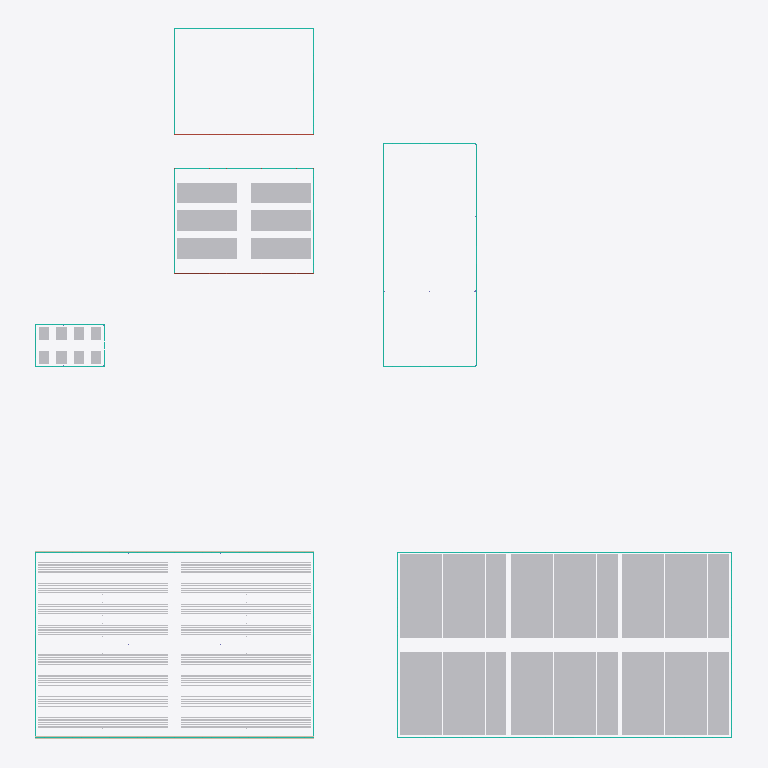
Plan cut of the same IFC building model at storey 'Level 1' (level 0.00 m, cut at 1.40 m), seen from above with north up, elements coloured by IFC class (only those large enough to see are counted): 60 other elements (light grey), 22 curtain walls (teal), 2 walls (beige), 2 roofs (red-brown). Cut surfaces are drawn darker.
Extent 60.2 m × 61.3 m × 7.0 m (x, y, z). Storeys (1): Level 1 at 0.00 m. Elements (193): 65 IfcColumn, 44 IfcFurniture, 26 IfcCurtainWall, 16 IfcBuildingElementProxy, 14 IfcPipeSegment, 13 IfcBeam, 13 IfcRoof, 2 IfcWall.

HEADER;
FILE_DESCRIPTION(('ViewDefinition [CoordinationView]'),'2;1');
FILE_NAME('','2026-10-29T09:26:15',(''),(''),'IfcOpenShell 0.8.0','IfcOpenShell 0.8.0','');
FILE_SCHEMA(('IFC4'));
ENDSEC;
DATA;
#9=IFCPROJECT('0LAjufEv94LxdbJfYqBkeX',$,'Project',$,$,$,$,(#8),#5);
#10=IFCSITE('1oyjSAWnXEmxEkDBeB9Kw1',$,'Site',$,$,$,$,$,.ELEMENT.,$,$,$,$,$);
#12=IFCBUILDING('39KplQJsTFZOINd6CaAY0u',$,'Building',$,$,$,$,$,.ELEMENT.,$,$,$);
#14=IFCBUILDINGSTOREY('3Bst7rnpDBuxtH5gg9z09G',$,'Level 1',$,$,$,$,$,.ELEMENT.,0.0);
#184=IFCFURNITURE('2nG694rcX1HgYwkq1niy8U',$,'Rolling Bench',$,'RollingBench',#121813,#122229,$,.USERDEFINED.);
#186=IFCFURNITURE('0fwF8c6C92z8xG9cgV7V7D',$,'Rolling Bench',$,'RollingBench',#122651,#123067,$,.USERDEFINED.);
#188=IFCFURNITURE('39xD$YQcrAuvraMNWFRSnY',$,'Rolling Bench',$,'RollingBench',#123489,#123905,$,.USERDEFINED.);
#190=IFCFURNITURE('3QYLGH0BT7oRt0Ntb9nOXN',$,'Rolling Bench',$,'RollingBench',#124327,#124743,$,.USERDEFINED.);
#192=IFCFURNITURE('0PEUIFuUz34ur0tiWxLF1k',$,'Rolling Bench',$,'RollingBench',#125165,#125581,$,.USERDEFINED.);
#194=IFCFURNITURE('0IOQbuWGT0JemlgxhJnfc7',$,'Rolling Bench',$,'RollingBench',#126003,#126419,$,.USERDEFINED.);
#196=IFCFURNITURE('2g65QscPv7z9HSnhKcdoaI',$,'Rolling Bench',$,'RollingBench',#126841,#127257,$,.USERDEFINED.);
#198=IFCFURNITURE('275QyZV9nE$RLaS9CN0T3r',$,'Rolling Bench',$,'RollingBench',#127679,#128095,$,.USERDEFINED.);
#200=IFCFURNITURE('1$r$VlgpL37xb0ar7bTrdX',$,'Rolling Bench',$,'RollingBench',#128517,#128933,$,.USERDEFINED.);
#202=IFCFURNITURE('1AEryY11P6Wv4kRNftzK4e',$,'Rolling Bench',$,'RollingBench',#129355,#129771,$,.USERDEFINED.);
#206=IFCFURNITURE('2AQLnMHBD4EQHq04uShGBq',$,'Rolling Bench',$,'RollingBench',#131031,#131447,$,.USERDEFINED.);
#208=IFCFURNITURE('341637ZQX45uqfYUnL55Oj',$,'Rolling Bench',$,'RollingBench',#131869,#132285,$,.USERDEFINED.);
#210=IFCFURNITURE('1mM63q5mfFAxgp_i6k3ydp',$,'Rolling Bench',$,'RollingBench',#132707,#133123,$,.USERDEFINED.);
#212=IFCFURNITURE('0Ne8CaBWLBdxq1hFfxMc$O',$,'Rolling Bench',$,'RollingBench',#133545,#133961,$,.USERDEFINED.);
#183=IFCFURNITURE('1XN80vxIvAsumWfSK9MVrv',$,'Rolling Bench',$,'RollingBench',#121394,#121810,$,.USERDEFINED.);
#185=IFCFURNITURE('06vMF7AD53Gfi33LMqM0kM',$,'Rolling Bench',$,'RollingBench',#122232,#122648,$,.USERDEFINED.);
#187=IFCFURNITURE('3qeq$EOFX2ePHbHgUxY1KP',$,'Rolling Bench',$,'RollingBench',#123070,#123486,$,.USERDEFINED.);
#189=IFCFURNITURE('3DKu6nDKDFQAgBhKzHgdi3',$,'Rolling Bench',$,'RollingBench',#123908,#124324,$,.USERDEFINED.);
#191=IFCFURNITURE('3gILEvu0L4SezX_msQ2lWs',$,'Rolling Bench',$,'RollingBench',#124746,#125162,$,.USERDEFINED.);
#193=IFCFURNITURE('1j14AXFqP1juS6N2xyWvYu',$,'Rolling Bench',$,'RollingBench',#125584,#126000,$,.USERDEFINED.);
#195=IFCFURNITURE('2vjKr9JAr8Og2M48BLgT$e',$,'Rolling Bench',$,'RollingBench',#126422,#126838,$,.USERDEFINED.);
#197=IFCFURNITURE('2d8LR4hyv82eWkeHeoIo$h',$,'Rolling Bench',$,'RollingBench',#127260,#127676,$,.USERDEFINED.);
#199=IFCFURNITURE('0pqK8uQ_H8B9_AMGBVCZCH',$,'Rolling Bench',$,'RollingBench',#128098,#128514,$,.USERDEFINED.);
#201=IFCFURNITURE('0tyGnIEqfFhu4jNwyV7EM7',$,'Rolling Bench',$,'RollingBench',#128936,#129352,$,.USERDEFINED.);
#205=IFCFURNITURE('3qR$jeTn94tQtRLoyGGneh',$,'Rolling Bench',$,'RollingBench',#130612,#131028,$,.USERDEFINED.);
#207=IFCFURNITURE('1L6NT$vi1FFhWGmpfxIXdO',$,'Rolling Bench',$,'RollingBench',#131450,#131866,$,.USERDEFINED.);
#209=IFCFURNITURE('1Aek3zfIrA$fxMw$Y6OrH$',$,'Rolling Bench',$,'RollingBench',#132288,#132704,$,.USERDEFINED.);
#211=IFCFURNITURE('1dAh7bKJP27xg064QWH7t2',$,'Rolling Bench',$,'RollingBench',#133126,#133542,$,.USERDEFINED.);
#204=IFCFURNITURE('1cRGdaFxH2DBmNugw10X0t',$,'Rolling Bench',$,'RollingBench',#130193,#130609,$,.USERDEFINED.);
#203=IFCFURNITURE('1wEKOJb_fE0OutISLfNB3u',$,'Rolling Bench',$,'RollingBench',#129774,#130190,$,.USERDEFINED.);
#223=IFCFURNITURE('1TUED6by1B5v675_m2GJSl',$,'Ebb and Flow Table',$,'EbbFlowTable',#135844,#136168,$,.USERDEFINED.);
#225=IFCFURNITURE('07z2pj$Iv5JgibVGfPiPIV',$,'Ebb and Flow Table',$,'EbbFlowTable',#136498,#136822,$,.USERDEFINED.);
#224=IFCFURNITURE('15EE8N9U54KxfrH3HSs1Uw',$,'Ebb and Flow Table',$,'EbbFlowTable',#136171,#136495,$,.USERDEFINED.);
#226=IFCFURNITURE('3A9U1iQR13wx31KFhjGdpJ',$,'Ebb and Flow Table',$,'EbbFlowTable',#136825,#137149,$,.USERDEFINED.);
#227=IFCFURNITURE('2A1Pm5CYX7shibqmo$e341',$,'Ebb and Flow Table',$,'EbbFlowTable',#137152,#137476,$,.USERDEFINED.);
#228=IFCFURNITURE('3qrO7deTD3JAEzJ3EdVJFB',$,'Ebb and Flow Table',$,'EbbFlowTable',#137479,#137803,$,.USERDEFINED.);
#166=IFCBUILDINGELEMENTPROXY('3eTm23fFrEZhSAlOCsWqWu',$,'NFT Table',$,'GrowingGutter',#110274,#110966,$,.USERDEFINED.);
#167=IFCBUILDINGELEMENTPROXY('2RNFPDpyzD4vExOsER4_tO',$,'NFT Table',$,'GrowingGutter',#110969,#111661,$,.USERDEFINED.);
#172=IFCBUILDINGELEMENTPROXY('0bEg6UoHT9SxRGzb5aW49m',$,'NFT Table',$,'GrowingGutter',#114444,#115136,$,.USERDEFINED.);
#173=IFCBUILDINGELEMENTPROXY('2yOS3l3Qf3Qxr7Rb0IGGAQ',$,'NFT Table',$,'GrowingGutter',#115139,#115831,$,.USERDEFINED.);
#180=IFCBUILDINGELEMENTPROXY('1TLQOEM5r4kf5nnXCeyNiw',$,'NFT Table',$,'GrowingGutter',#120004,#120696,$,.USERDEFINED.);
#181=IFCBUILDINGELEMENTPROXY('3mN3Pe7Cz6Zfqp4OwODkuw',$,'NFT Table',$,'GrowingGutter',#120699,#121391,$,.USERDEFINED.);
#174=IFCBUILDINGELEMENTPROXY('10t90sPLX6LR0$sDRoby1k',$,'NFT Table',$,'GrowingGutter',#115834,#116526,$,.USERDEFINED.);
#175=IFCBUILDINGELEMENTPROXY('2l7YCaMon3H9Ksy6Ac45lp',$,'NFT Table',$,'GrowingGutter',#116529,#117221,$,.USERDEFINED.);
#170=IFCBUILDINGELEMENTPROXY('0YvEPawovBbRKPTTbjRFxb',$,'NFT Table',$,'GrowingGutter',#113054,#113746,$,.USERDEFINED.);
#171=IFCBUILDINGELEMENTPROXY('2kJmFdzx9FLwKTq5JUGK4H',$,'NFT Table',$,'GrowingGutter',#113749,#114441,$,.USERDEFINED.);
#176=IFCBUILDINGELEMENTPROXY('3X$mTRAEj8xgYX1BCTPxJn',$,'NFT Table',$,'GrowingGutter',#117224,#117916,$,.USERDEFINED.);
#177=IFCBUILDINGELEMENTPROXY('0dfT2qie1FCgjAL0bl171R',$,'NFT Table',$,'GrowingGutter',#117919,#118611,$,.USERDEFINED.);
#178=IFCBUILDINGELEMENTPROXY('11IQ$Sov1APweLsf_nPqaX',$,'NFT Table',$,'GrowingGutter',#118614,#119306,$,.USERDEFINED.);
#179=IFCBUILDINGELEMENTPROXY('0X_wxS2f12IBDCG2RJcPWy',$,'NFT Table',$,'GrowingGutter',#119309,#120001,$,.USERDEFINED.);
#168=IFCBUILDINGELEMENTPROXY('39LmbvCbX5WvXBxGm1LFep',$,'NFT Table',$,'GrowingGutter',#111664,#112356,$,.USERDEFINED.);
#169=IFCBUILDINGELEMENTPROXY('0Y_zJWQ3nAnQ8TXwMUpeyg',$,'NFT Table',$,'GrowingGutter',#112359,#113051,$,.USERDEFINED.);
#24=IFCWALL('1MZ9q7T8X5bg_AiyIYqKWH',$,$,$,$,#552,#565,$,.STANDARD.);
#67=IFCCURTAINWALL('0ZLwPGxVj0W8Y7gIWOLhAP',$,$,$,$,$,$,$,.NOTDEFINED.);
#69=IFCCURTAINWALL('2iFlAk4er7aRnYm3w1CUQA',$,$,$,$,$,$,$,.NOTDEFINED.);
#25=IFCWALL('2KwfrN7010Kvzzb80R5iX$',$,$,$,$,#571,#584,$,.STANDARD.);
#26=IFCCURTAINWALL('0yh3xlZCH40BaD7GXC4Jpw',$,$,$,$,$,$,$,.NOTDEFINED.);
#28=IFCCURTAINWALL('3CGn4VZyzDuBi5u_E0zd2V',$,$,$,$,$,$,$,.NOTDEFINED.);
#128=IFCCURTAINWALL('3KYAlezH5B5RzmVOCowYqD',$,$,$,$,$,$,$,.NOTDEFINED.);
#130=IFCCURTAINWALL('079WVfqFbDPvPvAzuolFA6',$,$,$,$,$,$,$,.NOTDEFINED.);
#66=IFCCURTAINWALL('2mPuxMOyjENu2w9tS5jds$',$,$,$,$,$,$,$,.NOTDEFINED.);
#68=IFCCURTAINWALL('2ZiJYwh_96DAl7LzJFdLqx',$,$,$,$,$,$,$,.NOTDEFINED.);
#27=IFCCURTAINWALL('2wqdhixYj1kQtpoUSHByhH',$,$,$,$,$,$,$,.NOTDEFINED.);
#29=IFCCURTAINWALL('1ApmL9uDjFAA6BiPaybEJX',$,$,$,$,$,$,$,.NOTDEFINED.);
#154=IFCROOF('0JL7eVQB54uwjlJlwkzicU',$,$,$,$,#64862,#80206,$,.FREEFORM.);
#216=IFCFURNITURE('0$SZI9CXv12h_jAdVkEGqg',$,'Bench',$,'Bench',#134434,#134666,$,.USERDEFINED.);
#217=IFCFURNITURE('0y1edwC6PC_PO5eIFzwtjh',$,'Bench',$,'Bench',#134669,#134901,$,.USERDEFINED.);
#160=IFCROOF('1pCVH6$8zErvX9I0pqPG79',$,$,$,$,#80209,#95553,$,.FREEFORM.);
#163=IFCCURTAINWALL('3xdrr5fyXAZeRqMvfovmX$',$,$,$,$,$,$,$,.NOTDEFINED.);
#157=IFCCURTAINWALL('3kIaqt$3fDVBuU6WQ14v0J',$,$,$,$,$,$,$,.NOTDEFINED.);
#214=IFCFURNITURE('2gOCV9tSLDB8uL_kayED7j',$,'Bench',$,'Bench',#133964,#134196,$,.USERDEFINED.);
#215=IFCFURNITURE('1_r293aTXFXw3x1YxRfyxG',$,'Bench',$,'Bench',#134199,#134431,$,.USERDEFINED.);
#218=IFCFURNITURE('25DTmS6k9B5ucyGGfBTdRe',$,'Bench',$,'Bench',#134904,#135136,$,.USERDEFINED.);
#219=IFCFURNITURE('0CFdclE8H2whyodwh5oICm',$,'Bench',$,'Bench',#135139,#135371,$,.USERDEFINED.);
#220=IFCFURNITURE('0MUuhROnT3TPuptip96Vos',$,'Bench',$,'Bench',#135374,#135606,$,.USERDEFINED.);
#221=IFCFURNITURE('1S3aiTqEj8TA_fNA$rQSbb',$,'Bench',$,'Bench',#135609,#135841,$,.USERDEFINED.);
#162=IFCCURTAINWALL('3ezUMu90v1OO2QpfkcAVSJ',$,$,$,$,$,$,$,.NOTDEFINED.);
#164=IFCCURTAINWALL('1YYNtPXBr3Q8oB6K2t4ZJs',$,$,$,$,$,$,$,.NOTDEFINED.);
#156=IFCCURTAINWALL('2kf12E$Vf5zANYE2A2zQiS',$,$,$,$,$,$,$,.NOTDEFINED.);
#158=IFCCURTAINWALL('0T1HrOrHT7awe_q8dTOTyB',$,$,$,$,$,$,$,.NOTDEFINED.);
#127=IFCCURTAINWALL('2WavgPN_v3aeJFh7qtAojI',$,$,$,$,$,$,$,.NOTDEFINED.);
#129=IFCCURTAINWALL('0H3B9$Uxb3AxAfh8atzhLf',$,$,$,$,$,$,$,.NOTDEFINED.);
#103=IFCCURTAINWALL('2qUArYprX4mwVhEz61l2As',$,$,$,$,$,$,$,.NOTDEFINED.);
#105=IFCCURTAINWALL('3AMYXy3nv6oe2rnXm3W0U_',$,$,$,$,$,$,$,.NOTDEFINED.);
#106=IFCCURTAINWALL('1QY0bAIST9BOPfNgErY$QB',$,$,$,$,$,$,$,.NOTDEFINED.);
#104=IFCCURTAINWALL('1P5MJmUvD30ByW6DHEh_Zi',$,$,$,$,$,$,$,.NOTDEFINED.);
ENDSEC;
